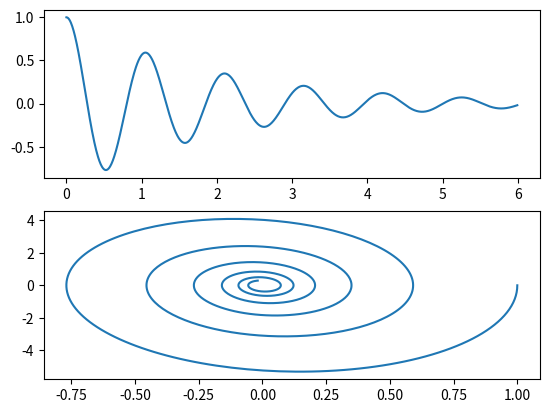

The script that saved this image:
import matplotlib.pyplot as plt
import numpy as np
from scipy.integrate import odeint, quad

def dydt(y, t, omg, d):
    # \dot\dot x = - omg^2 * x - d * \dot x 

    # system of 1. order ode
    # \dot x = y
    # \dot y = - \omg^2 x - d * y

    return [ y[1], - omg**2 * y[0] - d * y[1] ]

t_str = 0. # starting
t_end = 6. # end time

dt = (t_end - t_str)/1000. # time increment for output

# time array for output
tt = np.arange(t_str, t_end, dt)

omg = 6. # frequency omega
d = 1.   # damping constant     

# initial condition
#      x(0) = 0
# \dot x(0) = 1

y0 = [1, 0.]

y = odeint(dydt, y0, tt, args=(omg, d))

fig, ax = plt.subplots( 2 , 1 )

ax[0].plot(tt, y[:, 0])

ax[1].plot(y[:, 0], y[:, 1])

plt.savefig('ex10.pdf')
